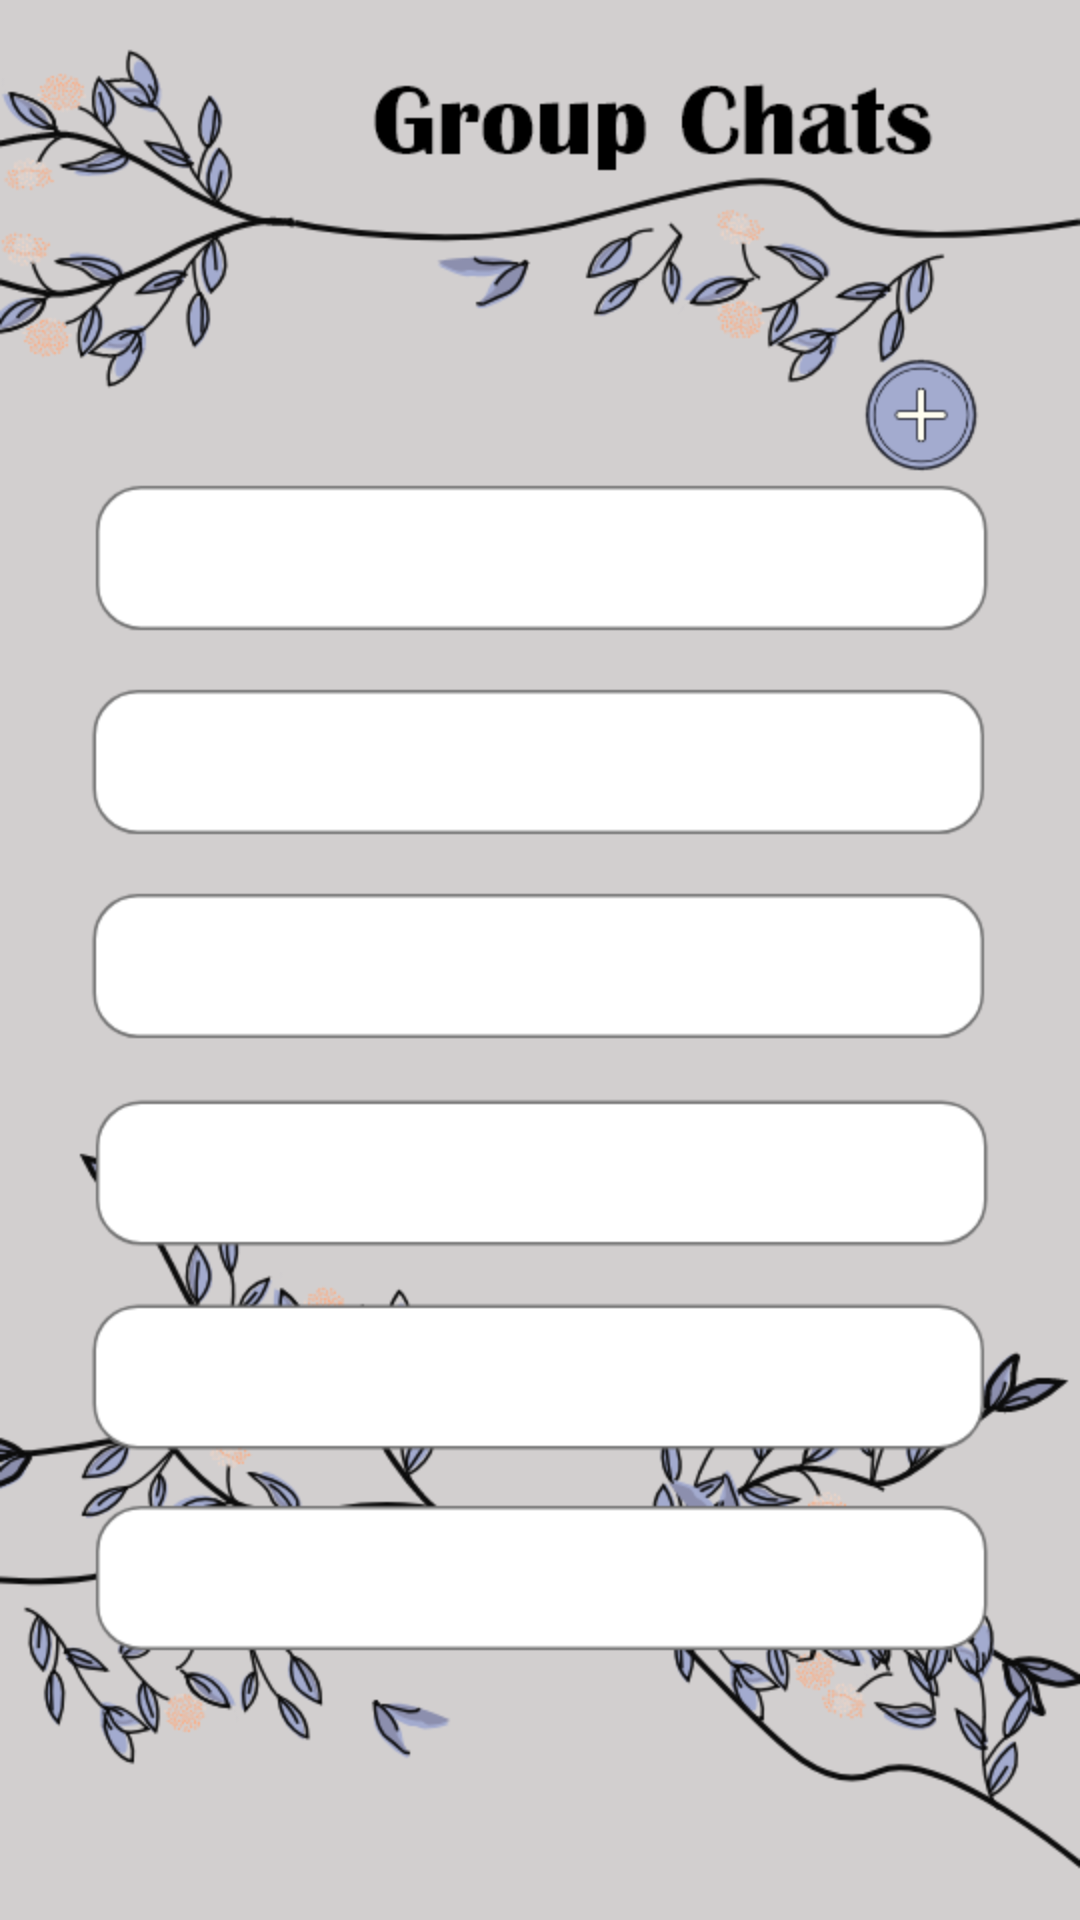

The Android layout XML behind this screen, and the referenced resources:
<!-- AndroidManifest.xml: application theme AppTheme -->
<!-- res/layout/activity_group.xml -->
<?xml version="1.0" encoding="utf-8"?>
<android.support.constraint.ConstraintLayout xmlns:android="http://schemas.android.com/apk/res/android"
    xmlns:app="http://schemas.android.com/apk/res-auto"
    xmlns:tools="http://schemas.android.com/tools"
    android:layout_width="match_parent"
    android:layout_height="match_parent"
    tools:context=".Group"
    android:background="@drawable/group">

</android.support.constraint.ConstraintLayout>
<!-- resources referenced by this layout -->
<resources>
  <!-- drawable group: png bitmap (drawable, 114152 bytes) -->
  <style name="AppTheme" parent="Theme.AppCompat.Light.NoActionBar">
          
          <item name="colorPrimary">#000000</item>
          <item name="colorPrimaryDark">#000000</item>
          <item name="colorAccent">@color/colorAccent</item>
      </style>
  <!-- not gathered from this repository: default colours our renderer supplied (Android Studio template values) -->
  <color name="colorAccent">#FF03DAC5</color>
</resources>
